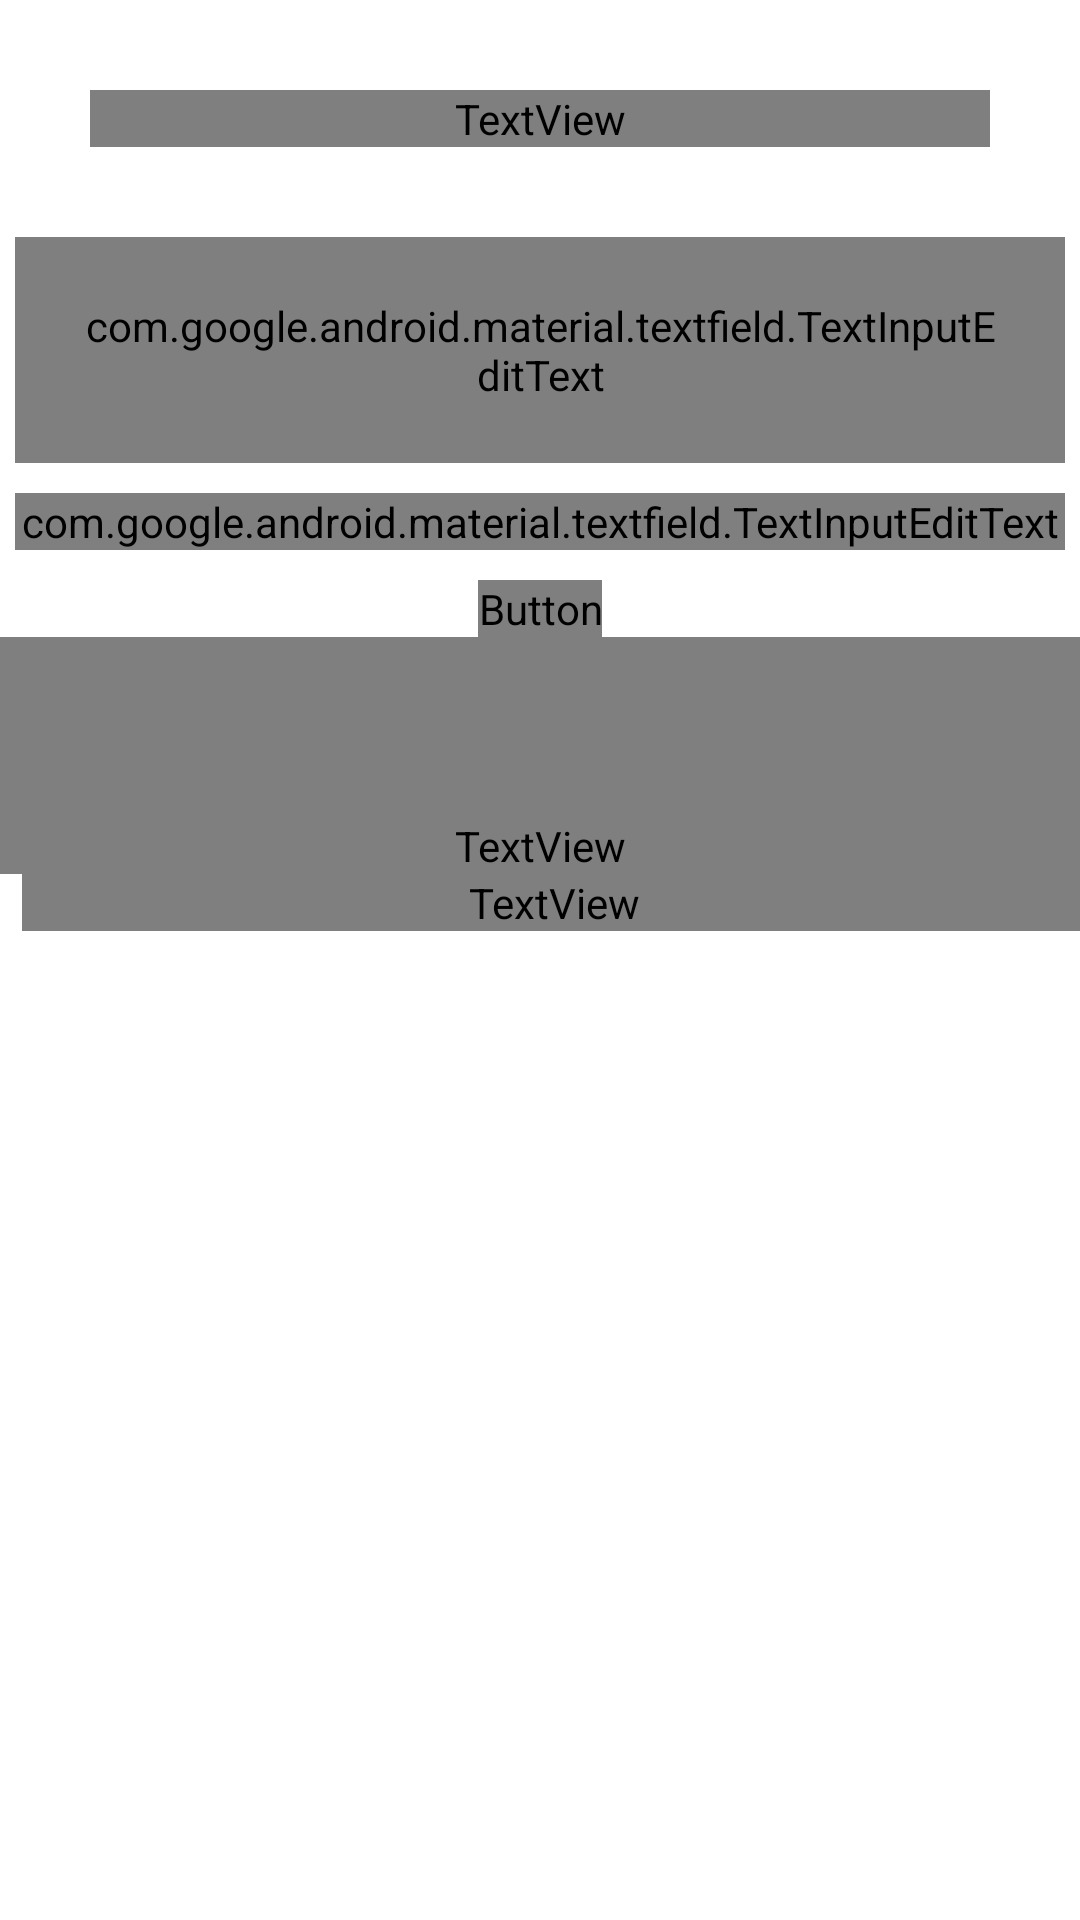

Android layout source for this screen:
<!-- AndroidManifest.xml: application theme Theme.Glaucoma -->
<!-- res/layout/activity_login.xml -->
<?xml version="1.0" encoding="utf-8"?>
<LinearLayout xmlns:android="http://schemas.android.com/apk/res/android"
    xmlns:app="http://schemas.android.com/apk/res-auto"
    xmlns:tools="http://schemas.android.com/tools"
    android:layout_width="match_parent"
    android:orientation = "vertical"
    android:gravity="top|center"
    android:background = "@drawable/img"
    android:layout_height="match_parent"
    tools:context=".Login">


    <TextView

        android:layout_width="match_parent"
        android:layout_height="wrap_content"
        android:layout_margin="30dp"
        android:fontFamily="@font/varela_round"
        android:gravity="center"
        android:text="@string/login"
        android:textColor = "#FFFFFF"

        android:textSize="30sp"
        android:typeface="serif" />


    <com.google.android.material.textfield.TextInputLayout
        android:layout_width="350dp"
        android:layout_height="wrap_content"
        android:paddingBottom="10dp">

        <com.google.android.material.textfield.TextInputEditText
            android:id="@+id/usname"
            android:layout_width="match_parent"
            android:layout_height="wrap_content"
            android:padding = "20dp"
            android:fontFamily="@font/varela_round"
            android:hint="@string/usname" />
    </com.google.android.material.textfield.TextInputLayout>

    <com.google.android.material.textfield.TextInputLayout
        android:layout_width="350dp"
        android:layout_height="wrap_content"
        android:paddingBottom="10dp">

        <com.google.android.material.textfield.TextInputEditText
            android:id="@+id/password"
            android:layout_width="match_parent"
            android:inputType = "textPassword"

            android:layout_height="wrap_content"
            android:fontFamily="@font/varela_round"
            android:hint="@string/pass" />
    </com.google.android.material.textfield.TextInputLayout>

    <Button
        android:id="@+id/login_btn"
        android:layout_width="wrap_content"
        android:layout_height="wrap_content"
        android:fontFamily="@font/varela_round"
        android:text= "login" />

    <TextView

        android:layout_width="match_parent"
        android:layout_height="wrap_content"
        android:paddingTop="60dp"
        android:fontFamily="@font/varela_round"
        android:gravity="center"
        android:text="@string/regtext"
        android:textColor = "#FFFFFF"
        android:textSize="15sp"
        android:typeface="serif" />
    <TextView
        android:id = "@+id/regnow"
        android:layout_marginStart="5dp"
        android:layout_width="match_parent"
        android:layout_height="wrap_content"
        android:fontFamily="@font/varela_round"
        android:text="@string/regnow"
        android:textColor = "#FFFFFF"
        android:gravity="center"
        android:textSize="15sp"
        android:typeface="serif"
        />
</LinearLayout>
<!-- resources referenced by this layout -->
<resources>
  <string name="login">LOGIN</string>
  <string name="pass">PASSWORD</string>
  <string name="regnow">Sign up here</string>
  <string name="regtext">Do not have an account?</string>
  <string name="usname">USERNAME</string>
  <style name="Theme.Glaucoma" parent="Theme.MaterialComponents.Light.NoActionBar">
          
          <item name="colorPrimary">@color/purple_500</item>
          <item name="colorPrimaryVariant">@color/purple_700</item>
          <item name="colorOnPrimary">@color/white</item>
          
          <item name="colorSecondary">@color/teal_200</item>
          <item name="colorSecondaryVariant">@color/teal_700</item>
          <item name="colorOnSecondary">@color/black</item>
          
          <item name="android:statusBarColor" tools:targetApi="l">?attr/colorPrimaryVariant</item>
          
      </style>
  <!-- not gathered from this repository: default colours our renderer supplied (Android Studio template values) -->
  <color name="purple_500">#FF6200EE</color>
  <color name="purple_700">#FF3700B3</color>
  <color name="teal_200">#FF03DAC5</color>
  <color name="teal_700">#FF018786</color>
  <color name="black">#FF000000</color>
  <color name="white">#FFFFFFFF</color>
</resources>
